Dataset: dataset (GitHub, AtheerAzaizeh/morhping-detection). Classes: morph, morphed spliced image, real image.

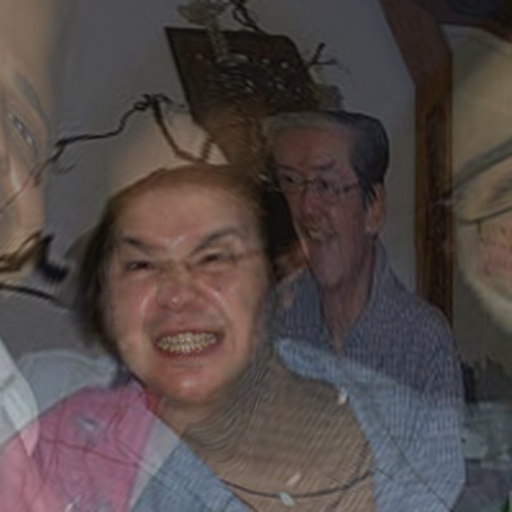
Label: morph

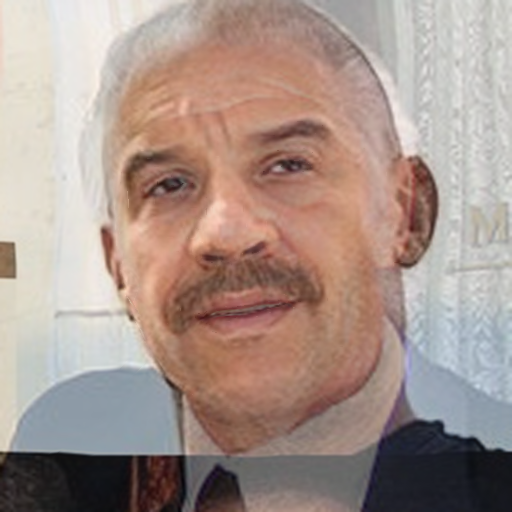
Label: morph

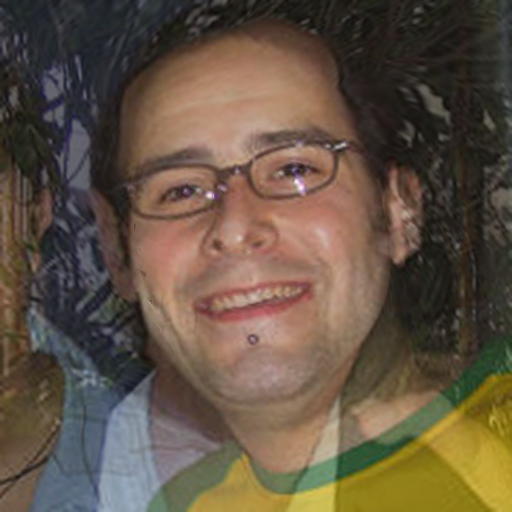
Label: morph

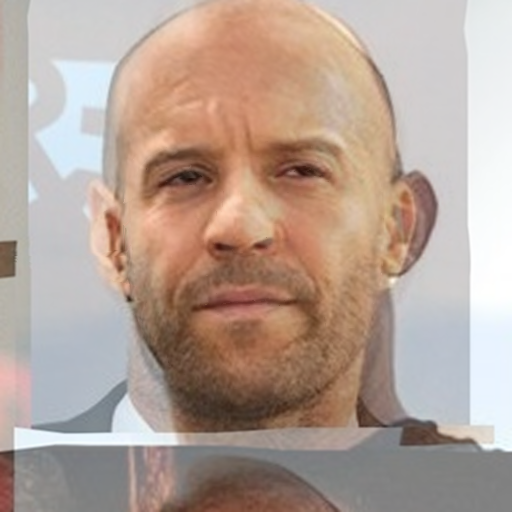
Label: morph
